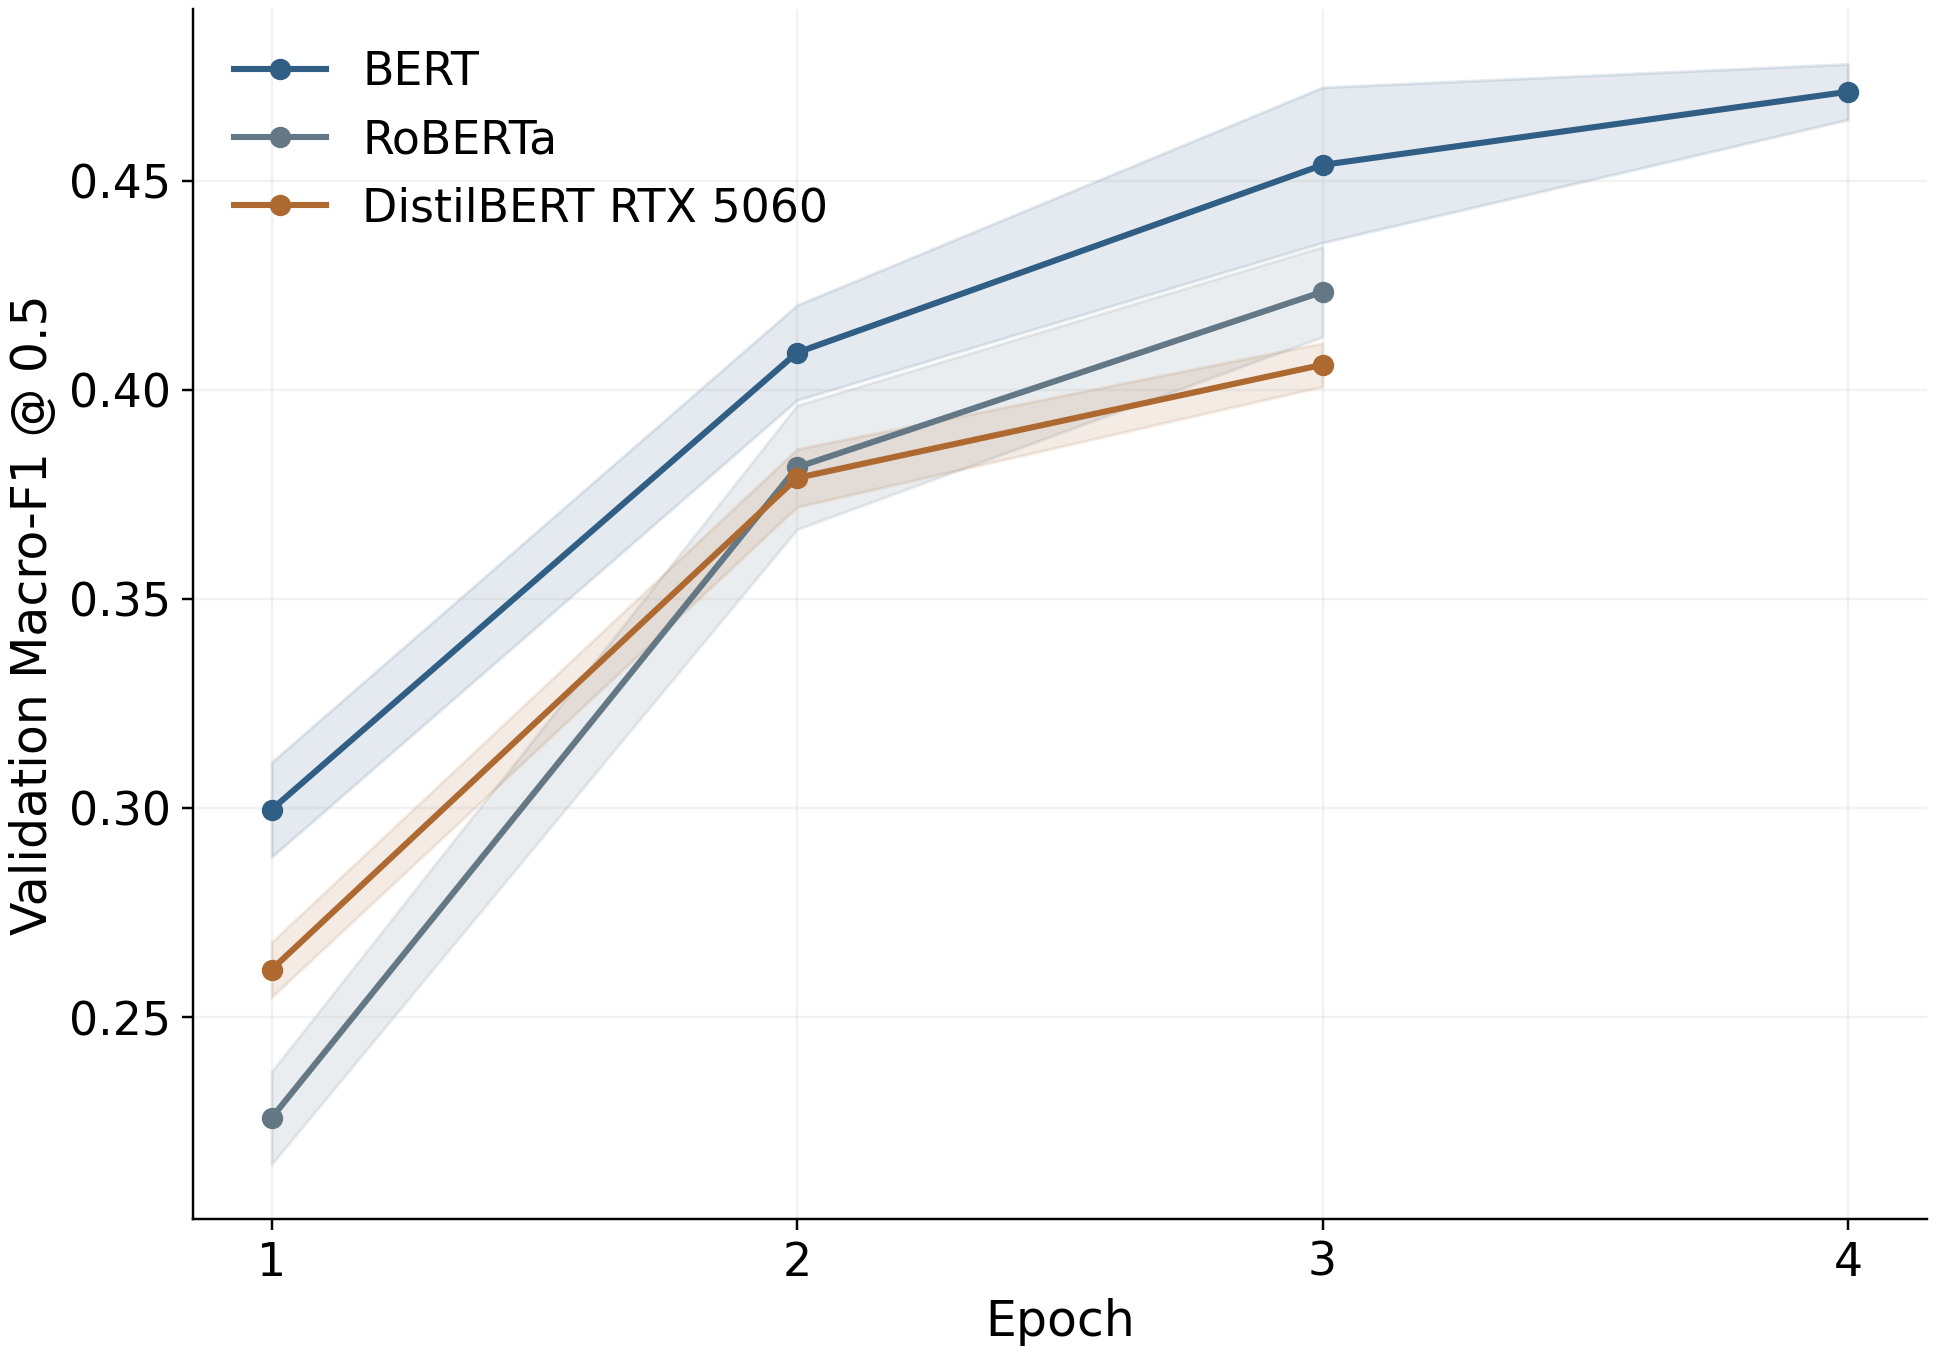

The file beside this chart, header and first rows:
architecture, seed, epoch, train_loss, validation_macro_f1
bert, 42, 1, 0.1452, 0.2893
bert, 42, 2, 0.08347, 0.4162
bert, 42, 3, 0.06492, 0.4402
bert, 42, 4, 0.04724, 0.4641
bert, 123, 1, 0.1443, 0.3118
bert, 123, 2, 0.084, 0.3958
bert, 123, 3, 0.0664, 0.4749
bert, 123, 4, 0.04956, 0.4773
bert, 2026, 1, 0.1443, 0.2979
bert, 2026, 2, 0.0841, 0.4147
bert, 2026, 3, 0.06587, 0.4462
bert, 2026, 4, 0.04847, 0.4723
roberta, 42, 1, 0.1546, 0.2329
roberta, 42, 2, 0.08698, 0.38
roberta, 42, 3, 0.07695, 0.4286
roberta, 123, 1, 0.1548, 0.2132
roberta, 123, 2, 0.08795, 0.3675
roberta, 123, 3, 0.0778, 0.4111
roberta, 2026, 1, 0.1531, 0.2319
roberta, 2026, 2, 0.08684, 0.397
roberta, 2026, 3, 0.07646, 0.4306
distilbert, 42, 1, 0.163, 0.2626
distilbert, 42, 2, 0.08585, 0.371
distilbert, 42, 3, 0.07599, 0.4016
distilbert, 123, 1, 0.1627, 0.2673
distilbert, 123, 2, 0.08613, 0.3826
distilbert, 123, 3, 0.07608, 0.4117
distilbert, 2026, 1, 0.1621, 0.2544
distilbert, 2026, 2, 0.08605, 0.3833
distilbert, 2026, 3, 0.07581, 0.4047
